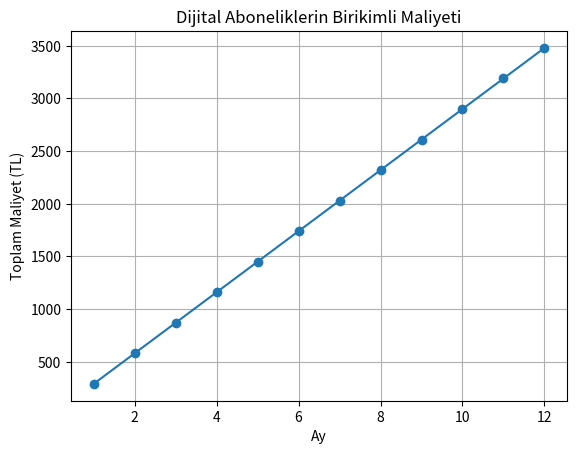

Here is the Python script that generated this plot:
import numpy as np
import matplotlib.pyplot as plt

# Aylık abonelik ücretleri (örnek)
abonelikler = {
    "Netflix": 150,
    "Spotify": 60,
    "YouTube Premium": 80
}

# Toplam aylık maliyet
aylik_toplam = sum(abonelikler.values())

# Kaç ay analiz edilecek
ay_sayisi = 12

# Aylar listesi
aylar = np.arange(1, ay_sayisi + 1)

# Kısmi toplam hesaplama (birikimli maliyet)
kismi_toplam = []

toplam = 0
for i in range(ay_sayisi):
    toplam += aylik_toplam
    kismi_toplam.append(toplam)

# Sonuçları yazdır
print("Aylık toplam maliyet:", aylik_toplam, "TL")
print("12 ay sonunda toplam maliyet:", toplam, "TL")

# Grafik çizimi
plt.plot(aylar, kismi_toplam, marker='o')
plt.title("Dijital Aboneliklerin Birikimli Maliyeti")
plt.xlabel("Ay")
plt.ylabel("Toplam Maliyet (TL)")
plt.grid()

plt.show()
